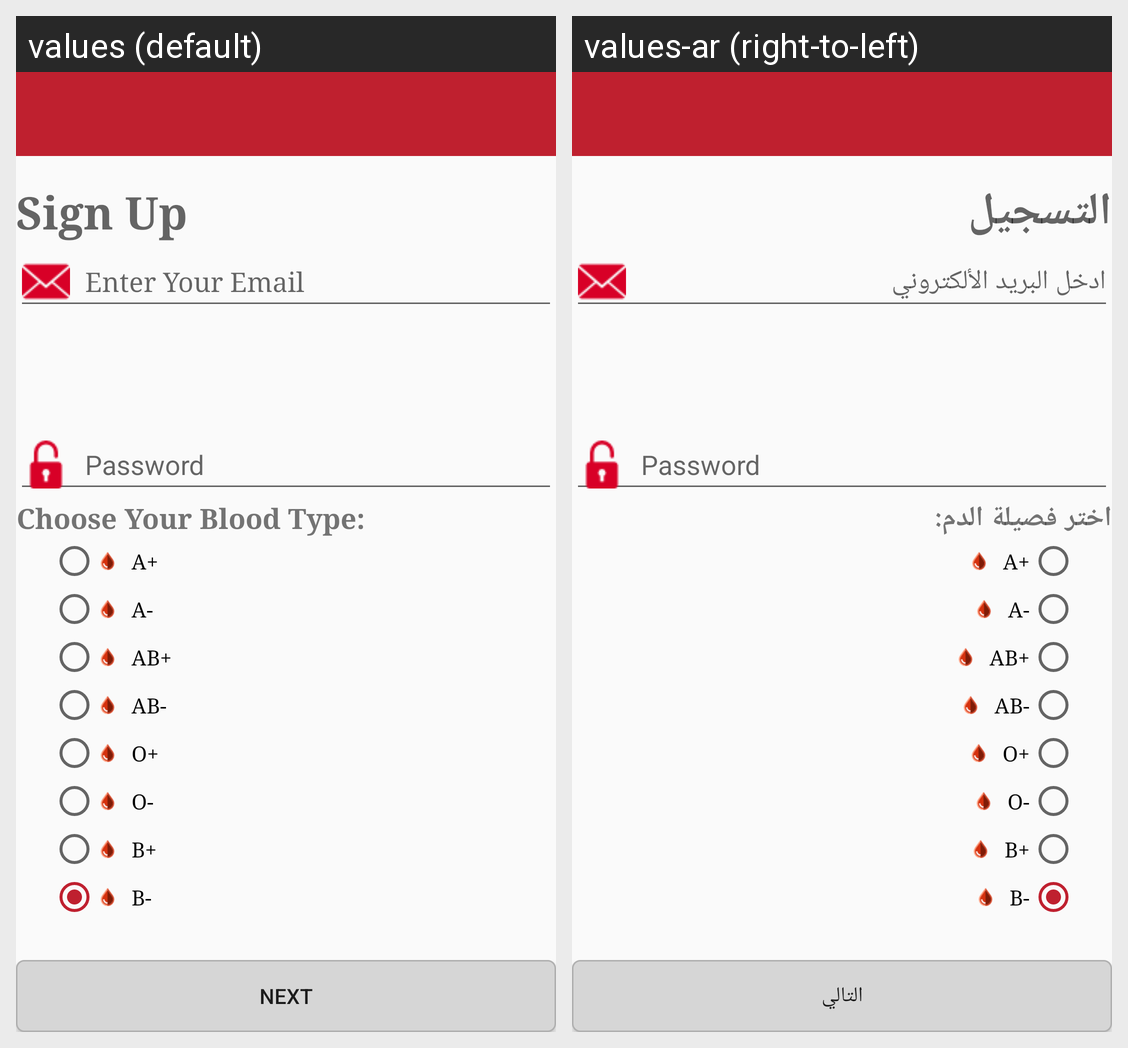

The Android screen above is rendered under two locales of the same app. Produce the string resources it draws, with the default and per-locale values.
Android screen res/layout/activity_register.xml rendered under 2 locales, left to right: values (default), values-ar (right-to-left). Device: Nexus 5 (rendered at 1080×1920; each locale shown at half size, 540×960, under a caption strip naming it); theme AppTheme.
Strings drawn on this screen, with the default value and each locale's value (text and hints the layout hard-codes, and strings that could not be matched under every locale, appear in the picture but are not listed):

signup
  values: Sign Up
  values-ar: التسجيل

enterEmail
  values: Enter Your Email
  values-ar: ادخل البريد الألكتروني

bloodtype
  values: Choose Your Blood Type:
  values-ar: اختر فصيلة الدم:

next
  values: NEXT
  values-ar: التالي
